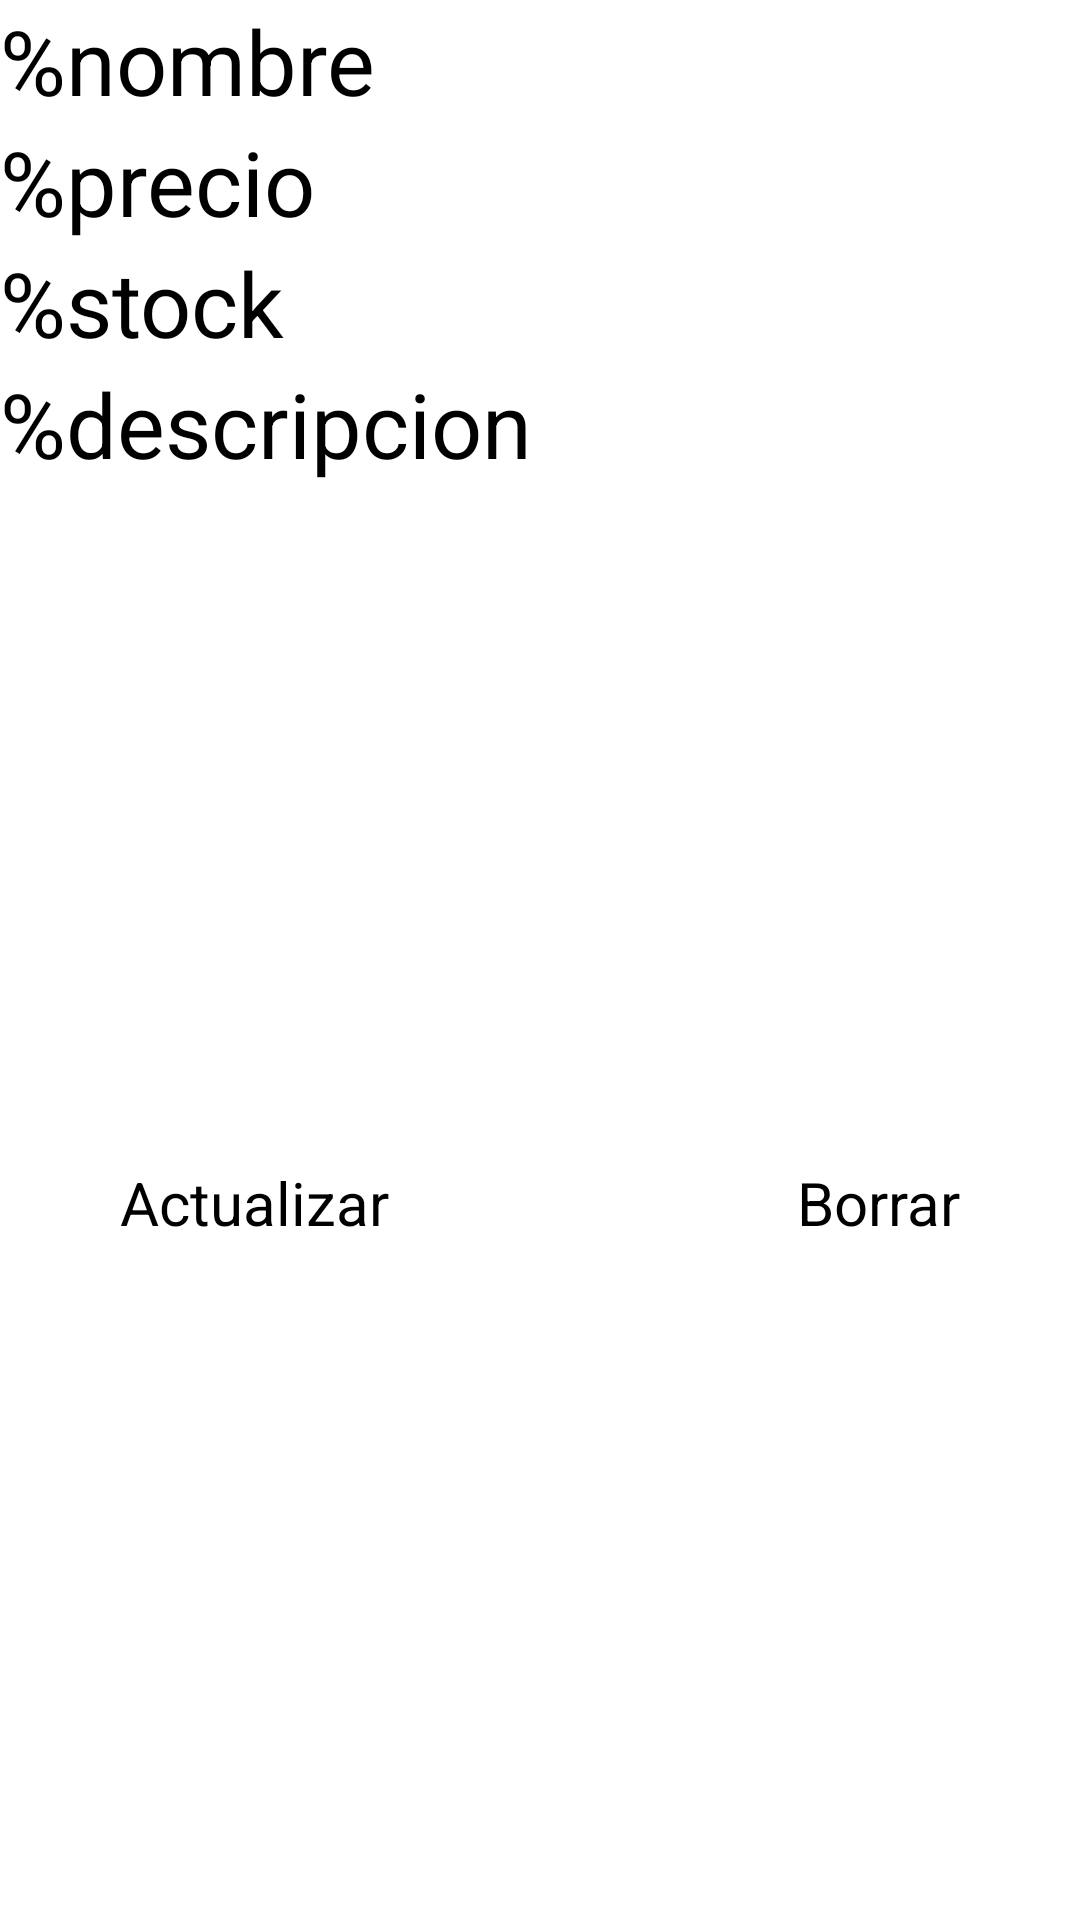

Layout XML and referenced resources for this Android screen:
<!-- AndroidManifest.xml: application theme Theme.Fundamentos -->
<!-- res/layout/activity_detalle.xml -->
<?xml version="1.0" encoding="utf-8"?>
<androidx.constraintlayout.widget.ConstraintLayout xmlns:android="http://schemas.android.com/apk/res/android"
    xmlns:app="http://schemas.android.com/apk/res-auto"
    xmlns:tools="http://schemas.android.com/tools"
    android:layout_width="match_parent"
    android:layout_height="match_parent"
    tools:context=".views.DetalleActivity">
    <EditText
        android:id="@+id/text_nombre"
        android:layout_width="match_parent"
        android:layout_height="wrap_content"
        android:text="%nombre"
        android:textSize="30dp"
        app:layout_constraintTop_toTopOf="parent"/>
    <EditText
        android:id="@+id/text_precio"
        android:layout_width="match_parent"
        android:layout_height="wrap_content"
        android:text="%precio"
        android:textSize="30dp"
        app:layout_constraintTop_toBottomOf="@id/text_nombre"/>
    <EditText
        android:id="@+id/text_stock"
        android:layout_width="match_parent"
        android:layout_height="wrap_content"
        android:text="%stock"
        android:textSize="30dp"
        app:layout_constraintTop_toBottomOf="@id/text_precio"/>
    <EditText
        android:id="@+id/text_descripcion"
        android:layout_width="match_parent"
        android:layout_height="wrap_content"
        android:text="%descripcion"
        android:textSize="30dp"
        app:layout_constraintTop_toBottomOf="@id/text_stock"/>
    <Button
        android:id="@+id/btn_actualizar"
        android:layout_width="wrap_content"
        android:layout_height="wrap_content"
        android:text="Actualizar"
        app:layout_constraintTop_toBottomOf="@id/text_descripcion"
        app:layout_constraintBottom_toBottomOf="parent"
        app:layout_constraintStart_toStartOf="parent"
        android:layout_marginStart="40dp"
        android:textSize="20dp"/>
    <Button
        android:id="@+id/btn_borrar"
        android:layout_width="wrap_content"
        android:layout_height="wrap_content"
        android:text="Borrar"
        android:textSize="20dp"
        app:layout_constraintTop_toBottomOf="@id/text_descripcion"
        app:layout_constraintBottom_toBottomOf="parent"
        app:layout_constraintEnd_toEndOf="parent"
        android:layout_marginEnd="40dp"
        android:backgroundTint="@color/red"/>

</androidx.constraintlayout.widget.ConstraintLayout>
<!-- resources referenced by this layout -->
<resources>
  <color name="red">#F83425</color>
</resources>
